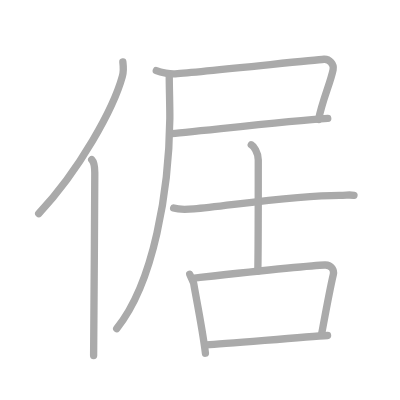
t = 0.00 s
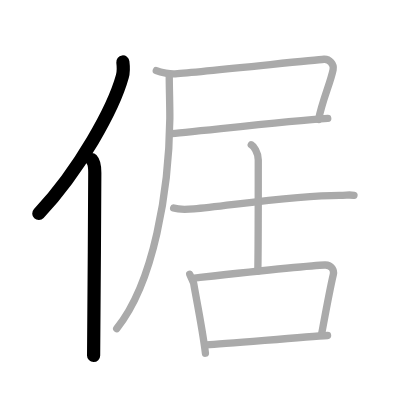
t = 2.00 s
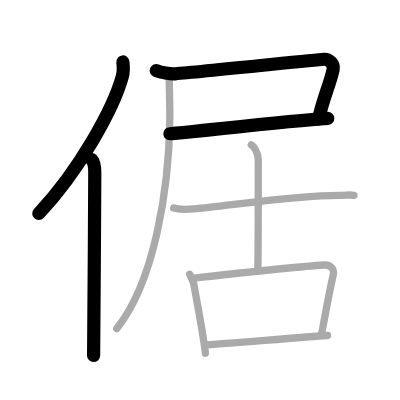
t = 4.00 s
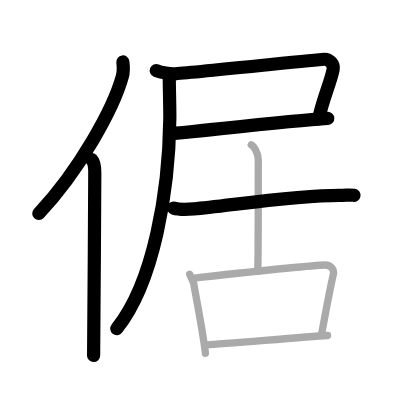
t = 6.00 s
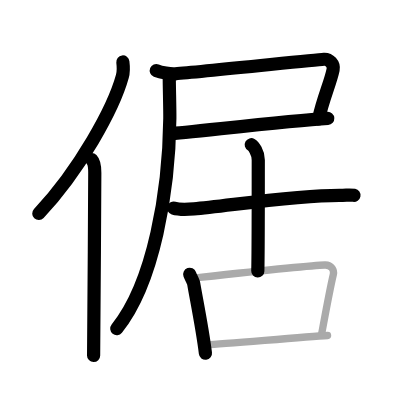
t = 8.00 s
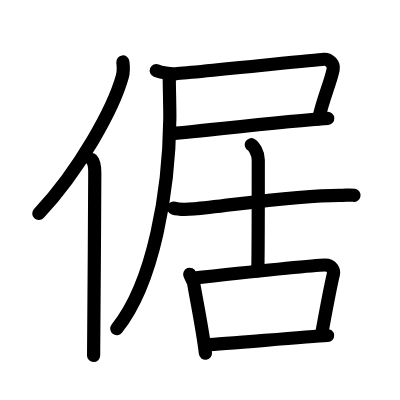
t = 10.00 s

The animated SVG that drew these frames (rendered in a browser with its animation timeline set to each time). Animation: 10 SMIL elements (animate=10); one cycle of 10.00 s.

<?xml version="1.0" standalone="no"?>
<!DOCTYPE svg PUBLIC "-//W3C//DTD SVG 1.1//EN"   "http://www.w3.org/Graphics/SVG/1.1/DTD/svg11.dtd">
<svg width="400px" height="400px"  version="1.1" xmlns="http://www.w3.org/2000/svg">
  <defs>
    <marker id="Triangle" viewBox="0 0 10 10" refX="0" refY="5" markerUnits="strokeWidth" markerWidth="3" style="stroke-opacity:0%;fill:#aaaaaa;" markerHeight="2" orient="auto">
      <path d="M 0 0 L 10 5 L 0 10 z" />
    </marker>
    
    <marker id="Arrow" viewBox="0 0 10 10" refX="5" refY="5" markerUnits="strokeWidth" markerWidth="1.8" style="stroke-opacity:0%;fill:#770000;" markerHeight="2" orient="auto">
      <path d="M 0 4 L 6 4 L 4 1 L 10 5 L 4 9 L 6 6 L 0 6 z" />
        <circle cx="5" cy="5" r="5" />
      </marker>
    
    <marker id="TriangleRed" viewBox="0 0 10 10" refX="0" refY="5" markerUnits="strokeWidth" markerWidth="3" style="stroke-opacity:0%;fill:#CC0000;" markerHeight="2" orient="auto">
      <path d="M 0 0 L 10 5 L 0 10 z" />
    </marker>
    
    <marker id="ArrowRed" viewBox="0 0 10 10" refX="5" refY="5" markerUnits="strokeWidth" markerWidth="1.8" style="stroke-opacity:0%;fill:#CC0000;" markerHeight="2" orient="auto">
      <path d="M 0 4 L 6 4 L 4 1 L 10 5 L 4 9 L 6 6 L 0 6 z" />
        <circle cx="5" cy="5" r="5" />
      </marker>
    
  </defs>
  
  <path style="fill:#ffffff; fill-opacity:100%; fill-rule:evenodd; stroke-width:0;" d="M 0 0 L 400px 0 L 400px 400px L 0 400px L 0 0" />

  <g transform="scale(3.6697247706422 3.6697247706422)">
<path style="fill:none; fill-opacity:0%; fill-rule:evenodd; stroke:#aaaaaa; stroke-opacity:100%; stroke-width: 1.5pt; stroke-linejoin:round; stroke-linecap:round;" d="M33.48 16.89c0.14 1.12 0.25 2.53-0.13 3.91c-2.39 8.72-11.65 25.59-22.8 37.41"></path>
<path style="fill:none; fill-opacity:0%; fill-rule:evenodd; stroke:#aaaaaa; stroke-opacity:100%; stroke-width: 1.5pt; stroke-linejoin:round; stroke-linecap:round;" d="M24.99 43.5c0.66 0.68 0.84 2.19 0.84 3.58c0 14.46-0.32 40.08-0.32 49.79"></path>
<path style="fill:none; fill-opacity:0%; fill-rule:evenodd; stroke:#aaaaaa; stroke-opacity:100%; stroke-width: 1.5pt; stroke-linejoin:round; stroke-linecap:round;" d="M42.59 19.23c1.29 0.52 3.8 0.99 5.17 0.88c7.4-0.58 37.54-3.75 40.51-3.96c1.47-0.1 2.81 1.33 2.5 2.85c-0.77 3.74-2.84 8.02-3.97 13.57"></path>
<path style="fill:none; fill-opacity:0%; fill-rule:evenodd; stroke:#aaaaaa; stroke-opacity:100%; stroke-width: 1.5pt; stroke-linejoin:round; stroke-linecap:round;" d="M46.29 36.44C50 36.27 78 33 89.31 32.27"></path>
<path style="fill:none; fill-opacity:0%; fill-rule:evenodd; stroke:#aaaaaa; stroke-opacity:100%; stroke-width: 1.5pt; stroke-linejoin:round; stroke-linecap:round;" d="M46.12 20.79c0 2.9 0.19 8.79 0.16 11.51c-0.22 19.67-4.32 44.65-14.48 57.26"></path>
<path style="fill:none; fill-opacity:0%; fill-rule:evenodd; stroke:#aaaaaa; stroke-opacity:100%; stroke-width: 1.5pt; stroke-linejoin:round; stroke-linecap:round;" d="M47.32 56.71c0.79 0.24 3.42 0.38 5.53 0.21c8.66-0.71 27.18-3.68 39.64-3.68c2.12 0 2.65-0.24 3.97 0"></path>
<path style="fill:none; fill-opacity:0%; fill-rule:evenodd; stroke:#aaaaaa; stroke-opacity:100%; stroke-width: 1.5pt; stroke-linejoin:round; stroke-linecap:round;" d="M68.47 39.44c0.63 0.35 1.91 2.09 1.91 4.14c0 12.3 0 25.89-0.13 30.29"></path>
<path style="fill:none; fill-opacity:0%; fill-rule:evenodd; stroke:#aaaaaa; stroke-opacity:100%; stroke-width: 1.5pt; stroke-linejoin:round; stroke-linecap:round;" d="M51.7 74.74c0.23 0.64 1.01 2.08 1.09 2.57c0.58 3.54 2.37 12.23 3.19 18.94"></path>
<path style="fill:none; fill-opacity:0%; fill-rule:evenodd; stroke:#aaaaaa; stroke-opacity:100%; stroke-width: 1.5pt; stroke-linejoin:round; stroke-linecap:round;" d="M52.88 75.77c6.5-0.71 31.25-3.45 35.69-3.56c1.83-0.04 2.52 1.49 2.27 2.54c-0.97 4.06-2.17 10.72-3.17 16.13"></path>
<path style="fill:none; fill-opacity:0%; fill-rule:evenodd; stroke:#aaaaaa; stroke-opacity:100%; stroke-width: 1.5pt; stroke-linejoin:round; stroke-linecap:round;" d="M56.33 93.98c5.38-0.3 26.48-2.17 32.93-2.55"></path>

<path style="fill:none; fill-opacity:0%; fill-rule:evenodd; stroke:#000000; stroke-opacity:100%; stroke-width: 2.7pt; stroke-linejoin:round; stroke-linecap:round;" d="M33.48 16.89c0.14 1.12 0.25 2.53-0.13 3.91c-2.39 8.72-11.65 25.59-22.8 37.41" pathLength="100" stroke-dashoffset="100" stroke-dasharray="100 105"><animate id="dashAnim1" attributeName="stroke-dashoffset" from="100" to="0" dur="1s" calcMode="linear" fill="freeze"/></path>
<path style="fill:none; fill-opacity:0%; fill-rule:evenodd; stroke:#000000; stroke-opacity:100%; stroke-width: 2.7pt; stroke-linejoin:round; stroke-linecap:round;" d="M24.99 43.5c0.66 0.68 0.84 2.19 0.84 3.58c0 14.46-0.32 40.08-0.32 49.79" pathLength="100" stroke-dashoffset="100" stroke-dasharray="100 105"><animate id="dashAnim2" attributeName="stroke-dashoffset" from="100" to="0" dur="1s" calcMode="linear" begin="dashAnim1.end" fill="freeze"/></path>
<path style="fill:none; fill-opacity:0%; fill-rule:evenodd; stroke:#000000; stroke-opacity:100%; stroke-width: 2.7pt; stroke-linejoin:round; stroke-linecap:round;" d="M42.59 19.23c1.29 0.52 3.8 0.99 5.17 0.88c7.4-0.58 37.54-3.75 40.51-3.96c1.47-0.1 2.81 1.33 2.5 2.85c-0.77 3.74-2.84 8.02-3.97 13.57" pathLength="100" stroke-dashoffset="100" stroke-dasharray="100 105"><animate id="dashAnim3" attributeName="stroke-dashoffset" from="100" to="0" dur="1s" calcMode="linear" begin="dashAnim2.end" fill="freeze"/></path>
<path style="fill:none; fill-opacity:0%; fill-rule:evenodd; stroke:#000000; stroke-opacity:100%; stroke-width: 2.7pt; stroke-linejoin:round; stroke-linecap:round;" d="M46.29 36.44C50 36.27 78 33 89.31 32.27" pathLength="100" stroke-dashoffset="100" stroke-dasharray="100 105"><animate id="dashAnim4" attributeName="stroke-dashoffset" from="100" to="0" dur="1s" calcMode="linear" begin="dashAnim3.end" fill="freeze"/></path>
<path style="fill:none; fill-opacity:0%; fill-rule:evenodd; stroke:#000000; stroke-opacity:100%; stroke-width: 2.7pt; stroke-linejoin:round; stroke-linecap:round;" d="M46.12 20.79c0 2.9 0.19 8.79 0.16 11.51c-0.22 19.67-4.32 44.65-14.48 57.26" pathLength="100" stroke-dashoffset="100" stroke-dasharray="100 105"><animate id="dashAnim5" attributeName="stroke-dashoffset" from="100" to="0" dur="1s" calcMode="linear" begin="dashAnim4.end" fill="freeze"/></path>
<path style="fill:none; fill-opacity:0%; fill-rule:evenodd; stroke:#000000; stroke-opacity:100%; stroke-width: 2.7pt; stroke-linejoin:round; stroke-linecap:round;" d="M47.32 56.71c0.79 0.24 3.42 0.38 5.53 0.21c8.66-0.71 27.18-3.68 39.64-3.68c2.12 0 2.65-0.24 3.97 0" pathLength="100" stroke-dashoffset="100" stroke-dasharray="100 105"><animate id="dashAnim6" attributeName="stroke-dashoffset" from="100" to="0" dur="1s" calcMode="linear" begin="dashAnim5.end" fill="freeze"/></path>
<path style="fill:none; fill-opacity:0%; fill-rule:evenodd; stroke:#000000; stroke-opacity:100%; stroke-width: 2.7pt; stroke-linejoin:round; stroke-linecap:round;" d="M68.47 39.44c0.63 0.35 1.91 2.09 1.91 4.14c0 12.3 0 25.89-0.13 30.29" pathLength="100" stroke-dashoffset="100" stroke-dasharray="100 105"><animate id="dashAnim7" attributeName="stroke-dashoffset" from="100" to="0" dur="1s" calcMode="linear" begin="dashAnim6.end" fill="freeze"/></path>
<path style="fill:none; fill-opacity:0%; fill-rule:evenodd; stroke:#000000; stroke-opacity:100%; stroke-width: 2.7pt; stroke-linejoin:round; stroke-linecap:round;" d="M51.7 74.74c0.23 0.64 1.01 2.08 1.09 2.57c0.58 3.54 2.37 12.23 3.19 18.94" pathLength="100" stroke-dashoffset="100" stroke-dasharray="100 105"><animate id="dashAnim8" attributeName="stroke-dashoffset" from="100" to="0" dur="1s" calcMode="linear" begin="dashAnim7.end" fill="freeze"/></path>
<path style="fill:none; fill-opacity:0%; fill-rule:evenodd; stroke:#000000; stroke-opacity:100%; stroke-width: 2.7pt; stroke-linejoin:round; stroke-linecap:round;" d="M52.88 75.77c6.5-0.71 31.25-3.45 35.69-3.56c1.83-0.04 2.52 1.49 2.27 2.54c-0.97 4.06-2.17 10.72-3.17 16.13" pathLength="100" stroke-dashoffset="100" stroke-dasharray="100 105"><animate id="dashAnim9" attributeName="stroke-dashoffset" from="100" to="0" dur="1s" calcMode="linear" begin="dashAnim8.end" fill="freeze"/></path>
<path style="fill:none; fill-opacity:0%; fill-rule:evenodd; stroke:#000000; stroke-opacity:100%; stroke-width: 2.7pt; stroke-linejoin:round; stroke-linecap:round;" d="M56.33 93.98c5.38-0.3 26.48-2.17 32.93-2.55" pathLength="100" stroke-dashoffset="100" stroke-dasharray="100 105"><animate id="dashAnim10" attributeName="stroke-dashoffset" from="100" to="0" dur="1s" calcMode="linear" begin="dashAnim9.end" fill="freeze"/></path>

</g>

</svg>  
          
